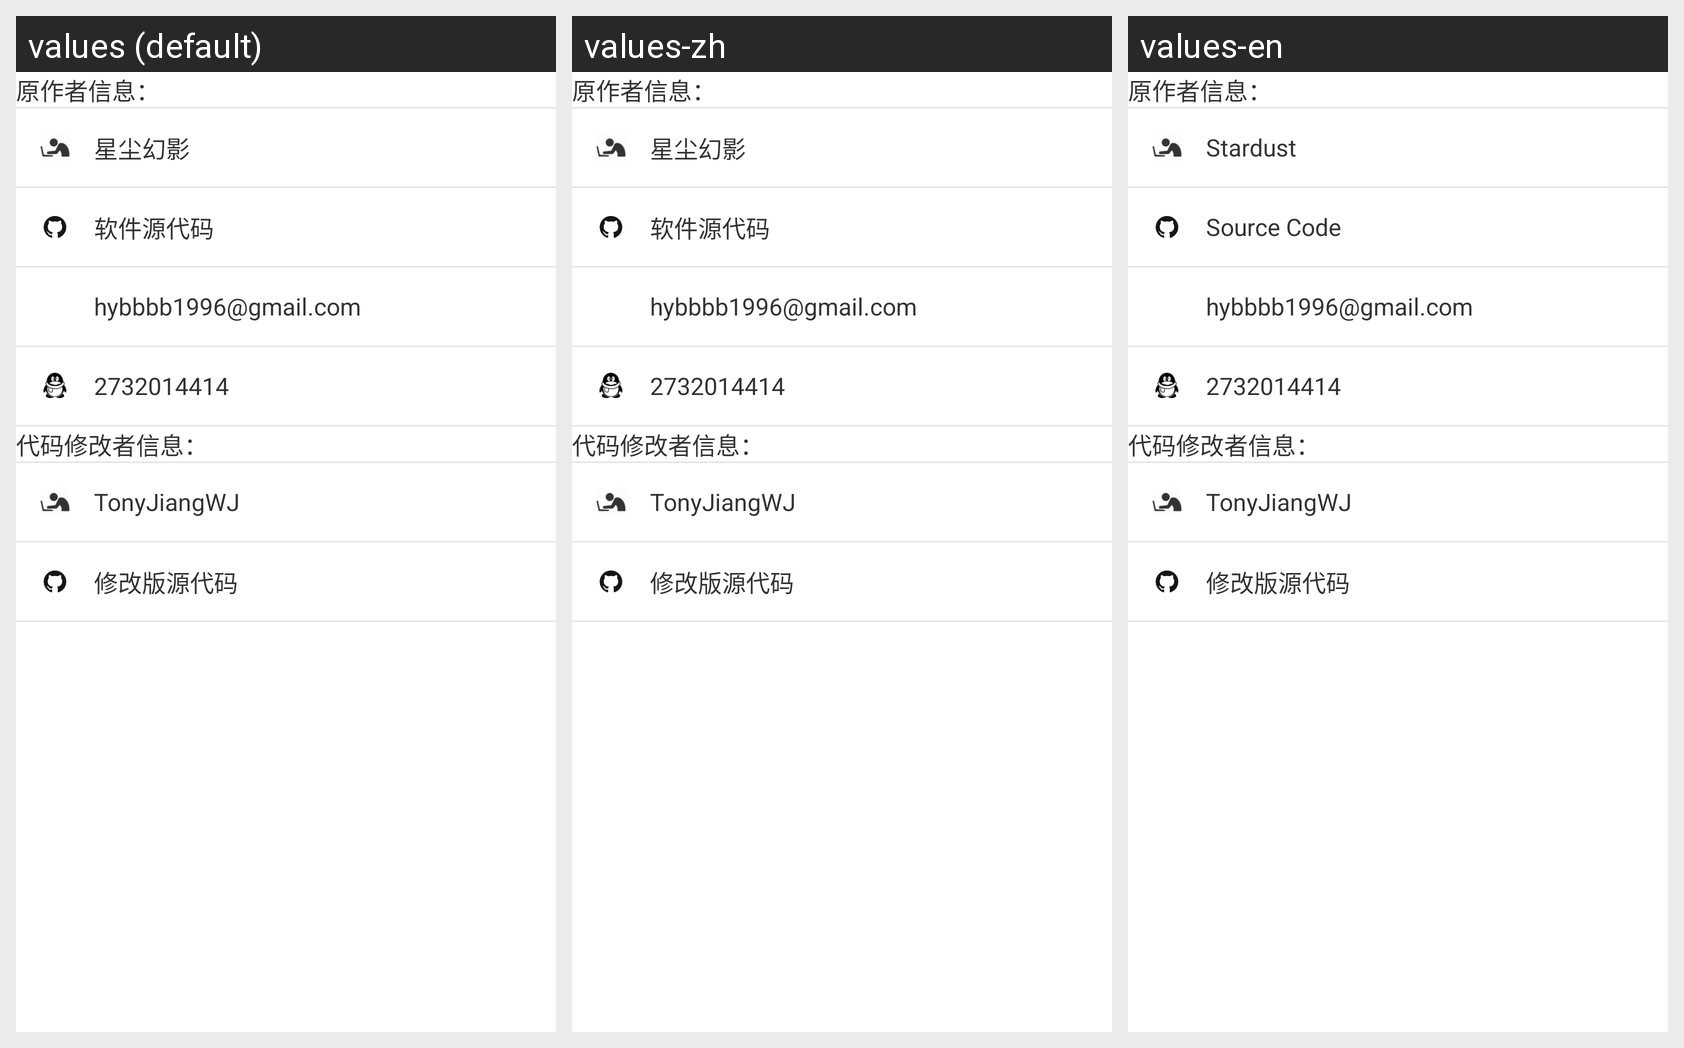

For this localized Android screen grid, give each drawn string resource with its value in every locale shown.
Android screen res/layout/activity_about_items.xml rendered under 3 locales, left to right: values (default), values-zh, values-en. Device: Nexus 5 (rendered at 1080×1920; each locale shown at half size, 540×960, under a caption strip naming it); theme AppTheme.
Strings drawn on this screen, with the default value and each locale's value (text and hints the layout hard-codes, and strings that could not be matched under every locale, appear in the picture but are not listed):

origin_developer
  values: 原作者信息：
  values-zh: 原作者信息：  [not translated; the default value is used]
  values-en: 原作者信息：  [not translated; the default value is used]

developer
  values: 星尘幻影
  values-zh: 星尘幻影  [not translated; the default value is used]
  values-en: Stardust

github
  values: 软件源代码
  values-zh: 软件源代码  [not translated; the default value is used]
  values-en: Source Code

email
  values: hybbbb1996@gmail.com
  values-zh: hybbbb1996@gmail.com  [not translated; the default value is used]
  values-en: hybbbb1996@gmail.com  [not translated; the default value is used]

qq
  values: 2732014414
  values-zh: 2732014414  [not translated; the default value is used]
  values-en: 2732014414  [not translated; the default value is used]

modify_developer
  values: 代码修改者信息：
  values-zh: 代码修改者信息：  [not translated; the default value is used]
  values-en: 代码修改者信息：  [not translated; the default value is used]

modifier
  values: TonyJiangWJ
  values-zh: TonyJiangWJ  [not translated; the default value is used]
  values-en: TonyJiangWJ  [not translated; the default value is used]

new_github
  values: 修改版源代码
  values-zh: 修改版源代码  [not translated; the default value is used]
  values-en: 修改版源代码  [not translated; the default value is used]
